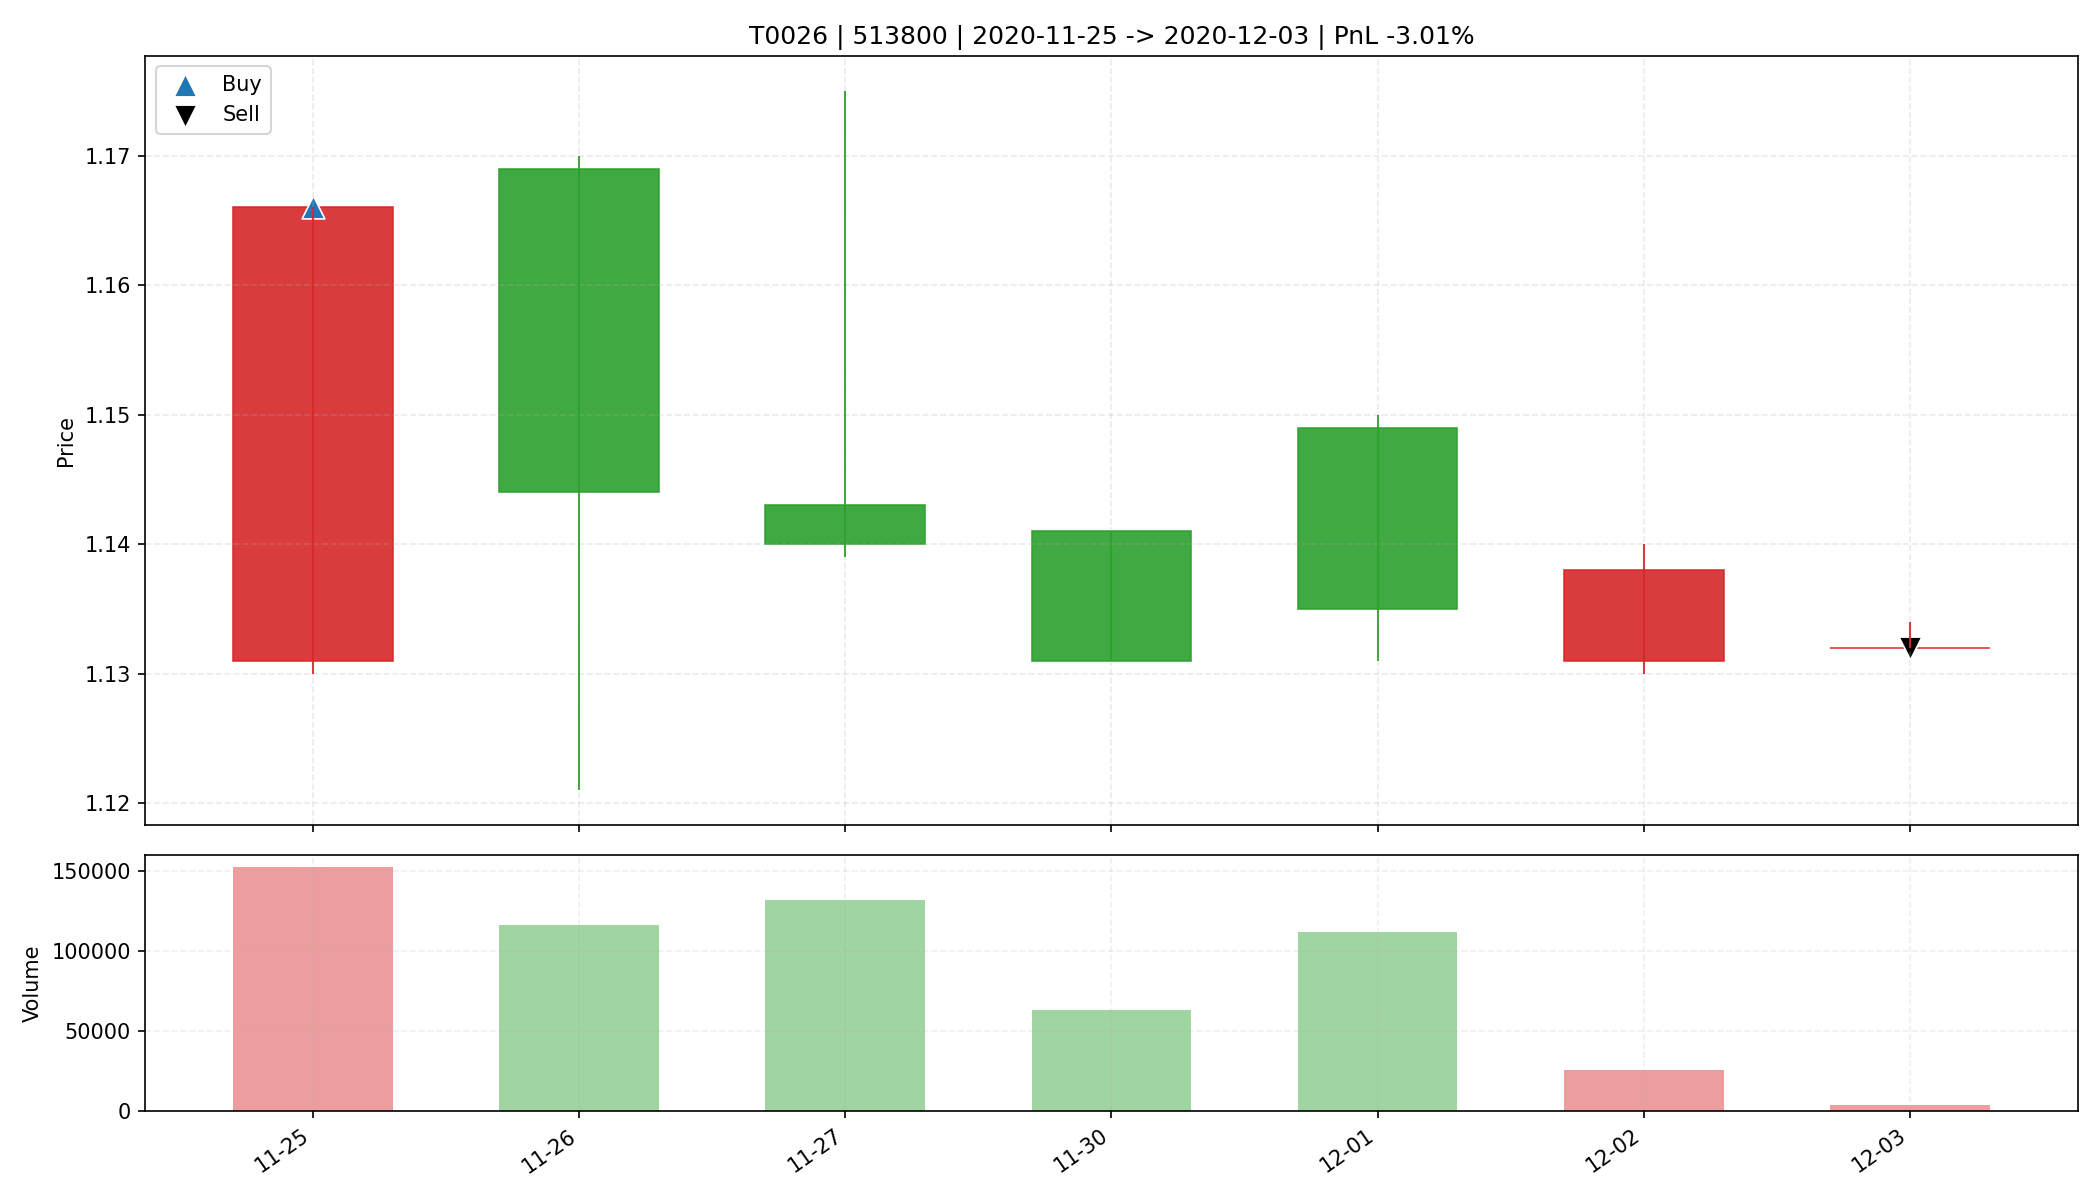

Data behind this chart, as committed beside it:
date, open, high, low, close, amount, volume, trade_id, code, buy_date, sell_date, buy_price, sell_price, matched_shares, buy_reason, sell_reason, sell_profit_pct, sell_hold_days, is_buy_day, is_sell_day, holding_day_index
2020-11-25, 1.131, 1.166, 1.13, 1.166, 174478, 152400, T0026, 513800, 2020-11-25, 2020-12-03, 1.166, 1.132, 24500, 前10日振幅4.9%, 阳线涨幅3.1%, 突破均线, 创20日新高, 放量2.…, 跌破MA10, -3.013, 6.0, True, False, 0
2020-11-26, 1.169, 1.17, 1.121, 1.144, 131331, 116000, T0026, 513800, 2020-11-25, 2020-12-03, 1.166, 1.132, 24500, 前10日振幅4.9%, 阳线涨幅3.1%, 突破均线, 创20日新高, 放量2.…, 跌破MA10, -3.013, 6.0, False, False, 1
2020-11-27, 1.143, 1.175, 1.139, 1.14, 151065, 132000, T0026, 513800, 2020-11-25, 2020-12-03, 1.166, 1.132, 24500, 前10日振幅4.9%, 阳线涨幅3.1%, 突破均线, 创20日新高, 放量2.…, 跌破MA10, -3.013, 6.0, False, False, 2
2020-11-30, 1.141, 1.141, 1.131, 1.131, 71655, 63300, T0026, 513800, 2020-11-25, 2020-12-03, 1.166, 1.132, 24500, 前10日振幅4.9%, 阳线涨幅3.1%, 突破均线, 创20日新高, 放量2.…, 跌破MA10, -3.013, 6.0, False, False, 3
2020-12-01, 1.149, 1.15, 1.131, 1.135, 127450, 112000, T0026, 513800, 2020-11-25, 2020-12-03, 1.166, 1.132, 24500, 前10日振幅4.9%, 阳线涨幅3.1%, 突破均线, 创20日新高, 放量2.…, 跌破MA10, -3.013, 6.0, False, False, 4
2020-12-02, 1.131, 1.14, 1.13, 1.138, 29056, 25600, T0026, 513800, 2020-11-25, 2020-12-03, 1.166, 1.132, 24500, 前10日振幅4.9%, 阳线涨幅3.1%, 突破均线, 创20日新高, 放量2.…, 跌破MA10, -3.013, 6.0, False, False, 5
2020-12-03, 1.132, 1.134, 1.132, 1.132, 4189, 3700, T0026, 513800, 2020-11-25, 2020-12-03, 1.166, 1.132, 24500, 前10日振幅4.9%, 阳线涨幅3.1%, 突破均线, 创20日新高, 放量2.…, 跌破MA10, -3.013, 6.0, False, True, 6
